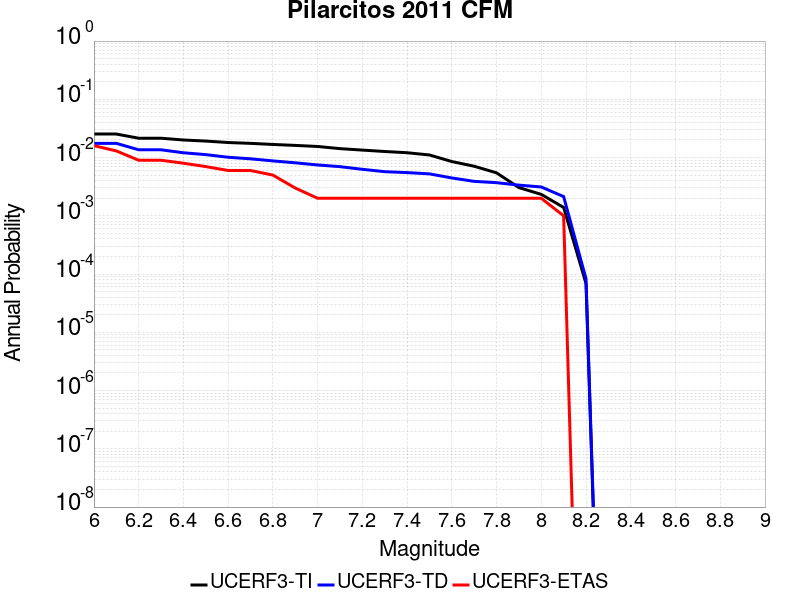

The table this chart was drawn from, first rows:
Magnitude, UCERF3-TI Prob, UCERF3-TD Prob, UCERF3-ETAS Prob
6.0, 0.02532, 0.01755, 0.016
6.1, 0.02532, 0.01755, 0.013
6.2, 0.02148, 0.01359, 0.009
6.3, 0.02148, 0.01359, 0.009
6.4, 0.02003, 0.01209, 0.008
6.5, 0.01919, 0.01123, 0.007
6.6, 0.01812, 0.01012, 0.006
6.7, 0.01754, 0.009521, 0.006
6.8, 0.01679, 0.008764, 0.005
6.9, 0.01617, 0.008127, 0.003
7.0, 0.0155, 0.007462, 0.002
7.1, 0.01423, 0.006979, 0.002
7.2, 0.01344, 0.006286, 0.002
7.3, 0.01271, 0.005722, 0.002
7.4, 0.01211, 0.005519, 0.002
7.5, 0.01108, 0.005249, 0.002
7.6, 0.008544, 0.004468, 0.002
7.7, 0.007098, 0.003903, 0.002
7.8, 0.005464, 0.003705, 0.002
7.9, 0.003051, 0.003362, 0.002
8.0, 0.002333, 0.003126, 0.002
8.1, 0.001392, 0.002138, 0.001
8.2, 6.8867404E-5, 8.307121E-5, 0.0
